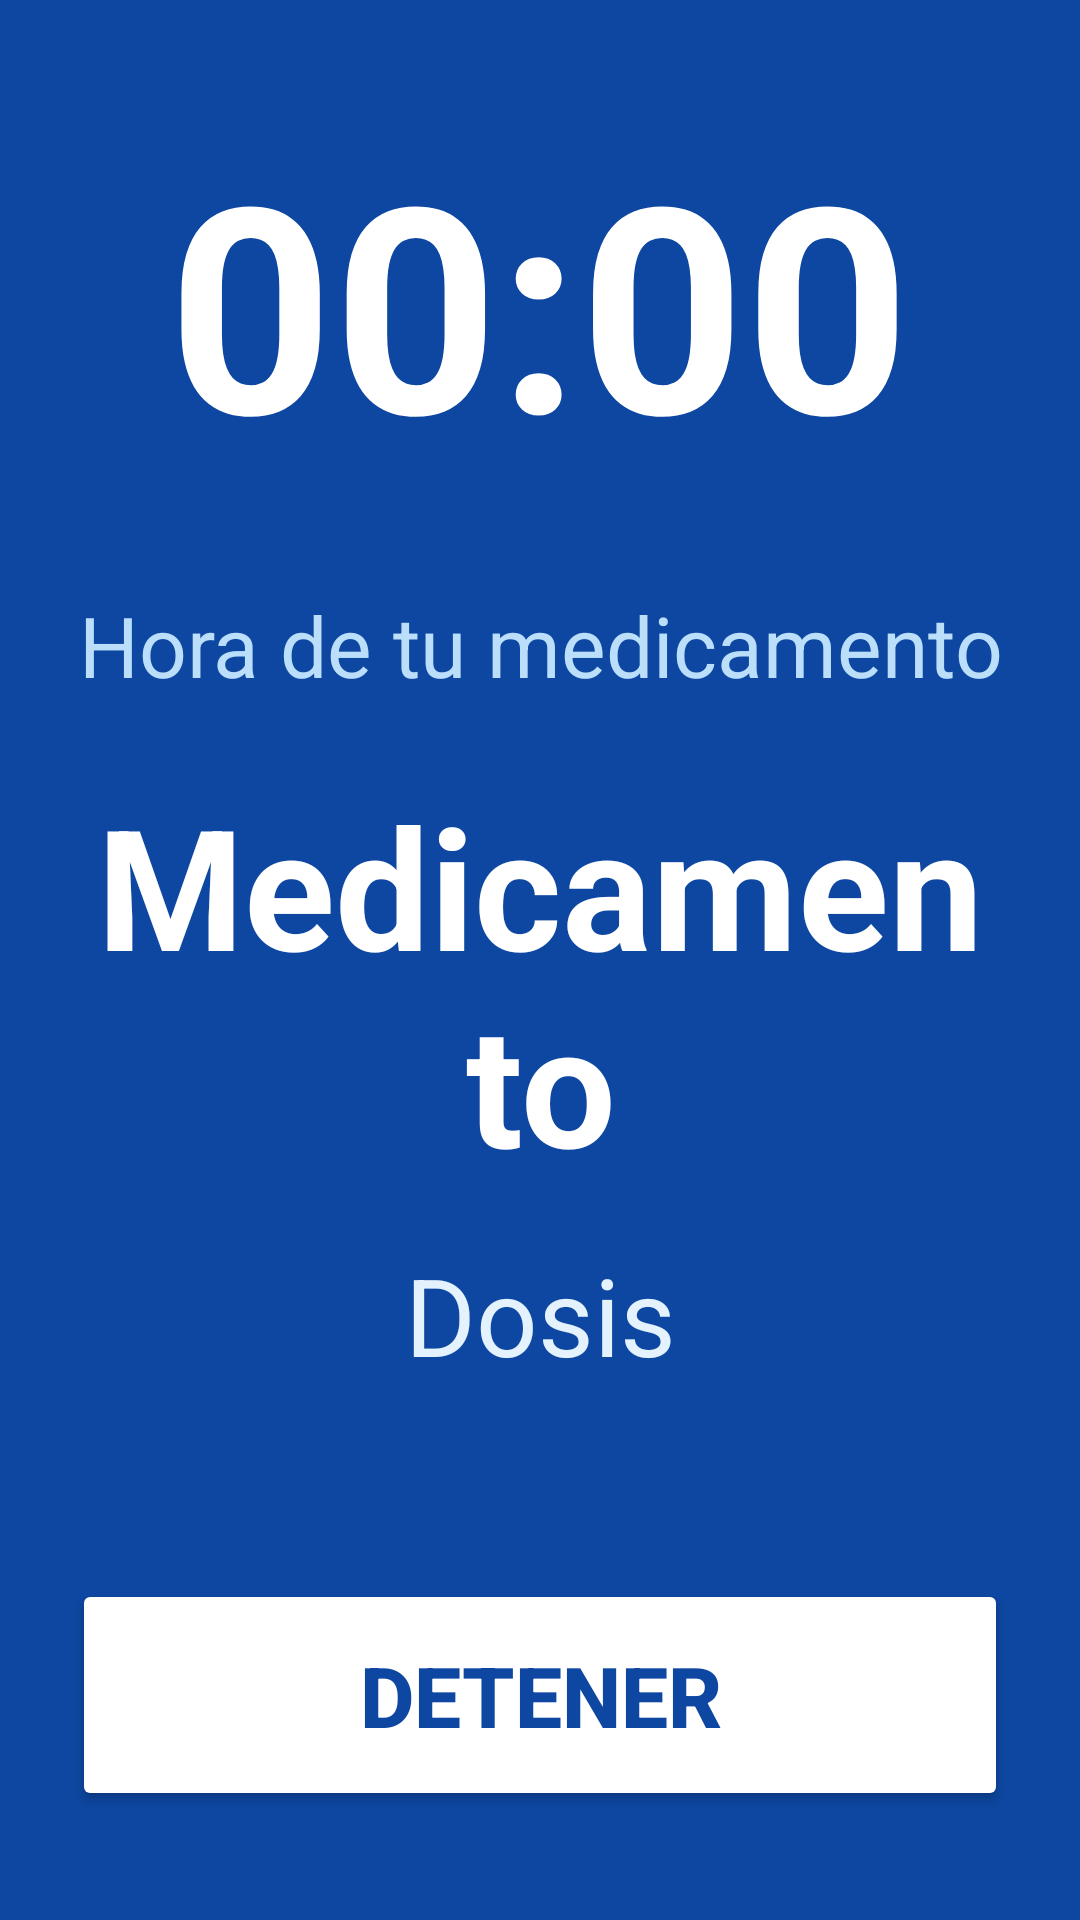

Write the Android layout XML for this screen, with the resource values it uses.
<!-- AndroidManifest.xml: activity theme Theme.AppTuHoraSalud -->
<!-- res/layout/activity_alarm_ring.xml -->
<?xml version="1.0" encoding="utf-8"?>
<LinearLayout xmlns:android="http://schemas.android.com/apk/res/android"
    android:layout_width="match_parent"
    android:layout_height="match_parent"
    android:background="#0D47A1"
    android:gravity="center"
    android:orientation="vertical"
    android:padding="24dp">

    <TextView
        android:id="@+id/tvAlarmTime"
        android:layout_width="wrap_content"
        android:layout_height="wrap_content"
        android:text="00:00"
        android:textColor="#FFFFFF"
        android:textSize="96sp"
        android:textStyle="bold" />

    <TextView
        android:id="@+id/tvAlarmTitle"
        android:layout_width="match_parent"
        android:layout_height="wrap_content"
        android:layout_marginTop="32dp"
        android:gravity="center"
        android:text="Hora de tu medicamento"
        android:textColor="#BBDEFB"
        android:textSize="28sp" />

    <TextView
        android:id="@+id/tvMedicineName"
        android:layout_width="match_parent"
        android:layout_height="wrap_content"
        android:layout_marginTop="24dp"
        android:gravity="center"
        android:text="Medicamento"
        android:textColor="#FFFFFF"
        android:textSize="56sp"
        android:textStyle="bold" />

    <TextView
        android:id="@+id/tvDose"
        android:layout_width="match_parent"
        android:layout_height="wrap_content"
        android:layout_marginTop="16dp"
        android:gravity="center"
        android:text="Dosis"
        android:textColor="#E3F2FD"
        android:textSize="36sp" />

    <Button
        android:id="@+id/btnDismiss"
        android:layout_width="match_parent"
        android:layout_height="wrap_content"
        android:layout_marginTop="64dp"
        android:backgroundTint="#FFFFFF"
        android:padding="20dp"
        android:text="Detener"
        android:textColor="#0D47A1"
        android:textSize="28sp"
        android:textStyle="bold" />

</LinearLayout>
<!-- resources referenced by this layout -->
<resources>
  <style name="Theme.AppTuHoraSalud" parent="Base.Theme.AppTuHoraSalud" />
  <style name="Base.Theme.AppTuHoraSalud" parent="Theme.Material3.DayNight.NoActionBar">
          
          
      </style>
</resources>
